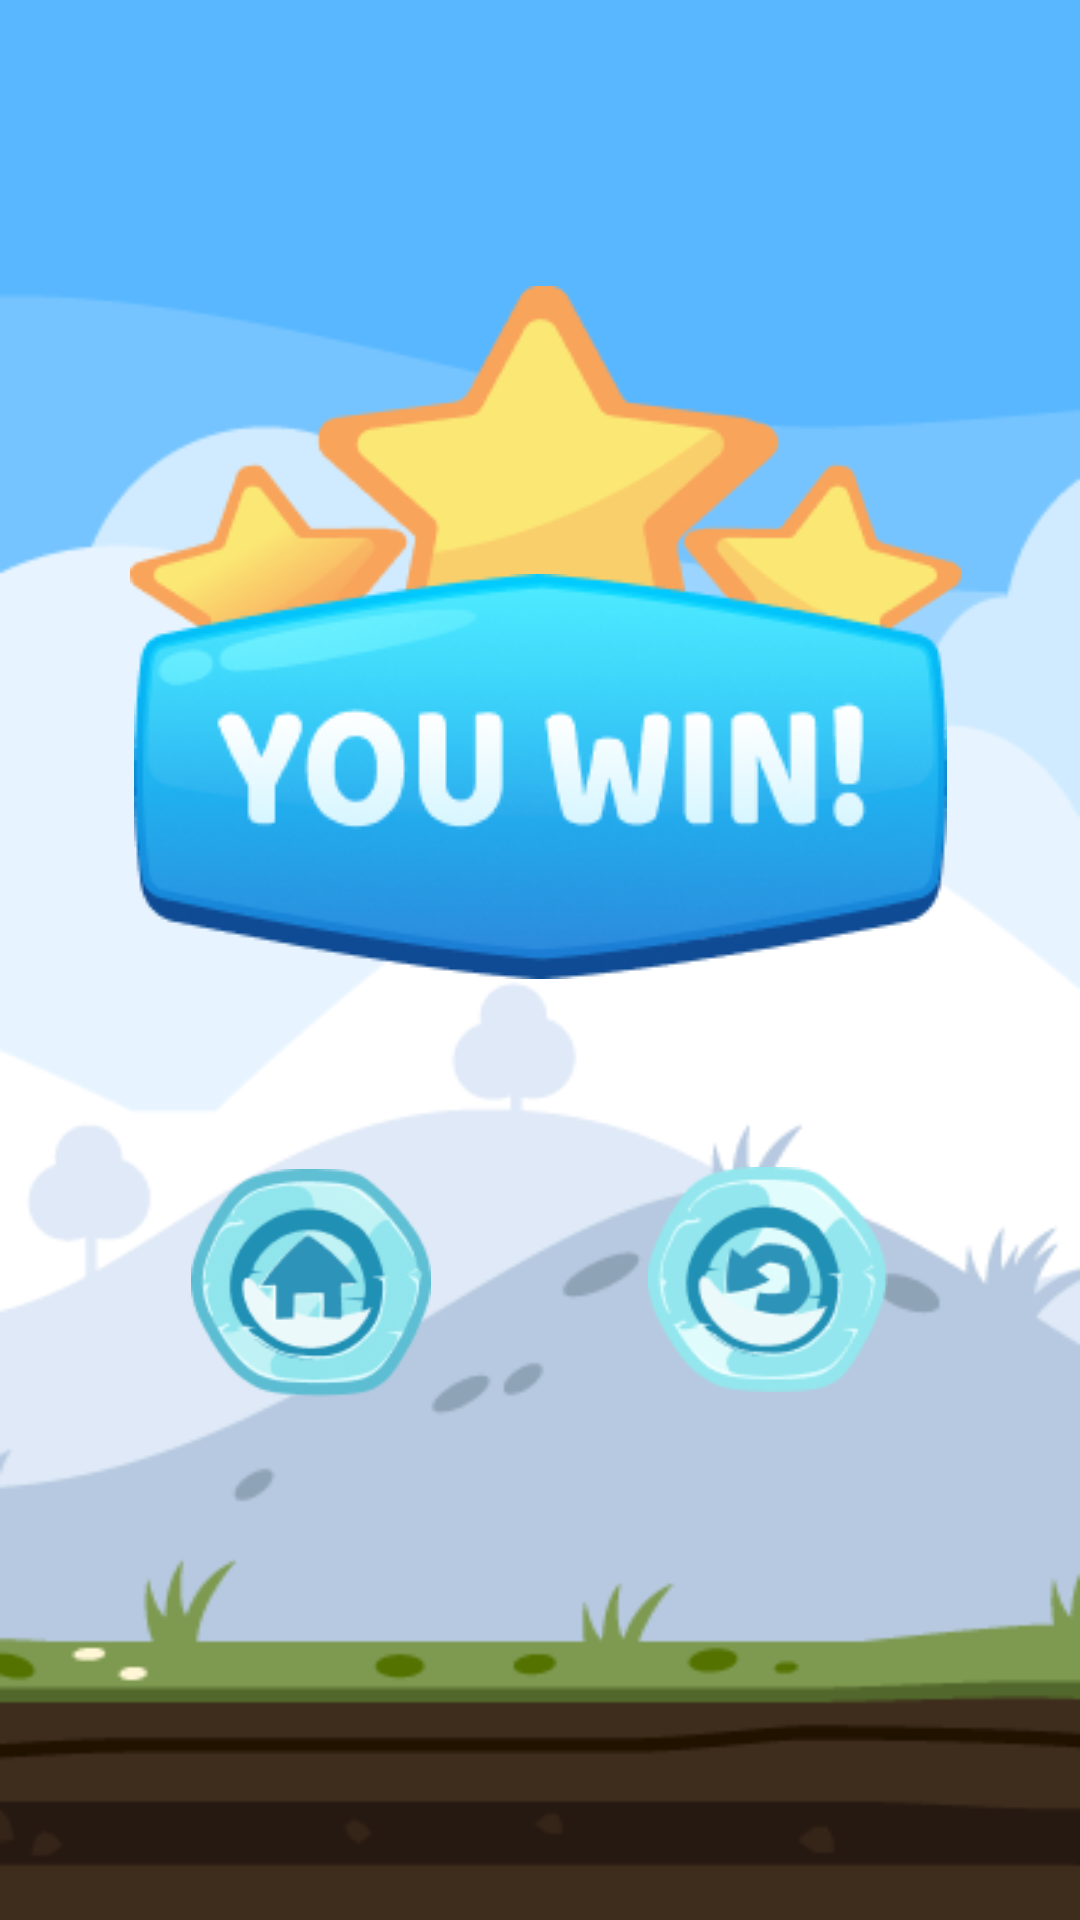

Layout XML and referenced resources for this Android screen:
<!-- AndroidManifest.xml: application theme Theme.BrickBreak -->
<!-- res/layout/activity_win.xml -->
<?xml version="1.0" encoding="utf-8"?>
<androidx.constraintlayout.widget.ConstraintLayout xmlns:android="http://schemas.android.com/apk/res/android"
    xmlns:app="http://schemas.android.com/apk/res-auto"
    xmlns:tools="http://schemas.android.com/tools"
    android:layout_width="match_parent"
    android:layout_height="match_parent"
    android:background="@drawable/bg"
    android:foregroundTint="#FFFFFF"
    android:foregroundTintMode="add"
    tools:context=".MainActivity">

    <ImageView
        android:id="@+id/imageView10"
        android:layout_width="wrap_content"
        android:layout_height="wrap_content"
        app:layout_constraintBottom_toBottomOf="parent"
        app:layout_constraintEnd_toEndOf="parent"
        app:layout_constraintHorizontal_bias="0.522"
        app:layout_constraintStart_toStartOf="parent"
        app:layout_constraintTop_toTopOf="parent"
        app:layout_constraintVertical_bias="0.192"
        app:srcCompat="@drawable/winstar" />

    <ImageView
        android:id="@+id/imageView11"
        android:layout_width="wrap_content"
        android:layout_height="wrap_content"
        app:layout_constraintBottom_toBottomOf="parent"
        app:layout_constraintEnd_toEndOf="parent"
        app:layout_constraintStart_toStartOf="parent"
        app:layout_constraintTop_toTopOf="parent"
        app:layout_constraintVertical_bias="0.379"
        app:srcCompat="@drawable/win" />

    <ImageView

        android:id="@+id/home"
        android:layout_width="80dp"
        android:layout_height="wrap_content"
        app:layout_constraintBottom_toBottomOf="parent"
        app:layout_constraintEnd_toStartOf="@+id/imageView13"
        app:layout_constraintHorizontal_bias="0.469"
        app:layout_constraintStart_toStartOf="parent"
        app:layout_constraintTop_toTopOf="parent"
        app:layout_constraintVertical_bias="0.697"
        app:srcCompat="@drawable/home" />

    <ImageView
        android:id="@+id/imageView13"
        android:layout_width="80dp"
        android:layout_height="wrap_content"
        android:layout_marginEnd="64dp"
        app:layout_constraintBottom_toBottomOf="parent"
        app:layout_constraintEnd_toEndOf="parent"
        app:layout_constraintTop_toTopOf="parent"
        app:layout_constraintVertical_bias="0.693"
        app:srcCompat="@drawable/restart" />


</androidx.constraintlayout.widget.ConstraintLayout>
<!-- resources referenced by this layout -->
<resources>
  <!-- drawable bg: png bitmap (drawable, 16254 bytes) -->
  <!-- drawable home: png bitmap (drawable, 10502 bytes) -->
  <!-- drawable restart: png bitmap (drawable, 8190 bytes) -->
  <!-- drawable win: png bitmap (drawable, 32703 bytes) -->
  <!-- drawable winstar: png bitmap (drawable, 17768 bytes) -->
  <style name="Theme.BrickBreak" parent="Base.Theme.BrickBreak" />
  <style name="Base.Theme.BrickBreak" parent="Theme.Material3.DayNight.NoActionBar">
          
          
      </style>
</resources>
